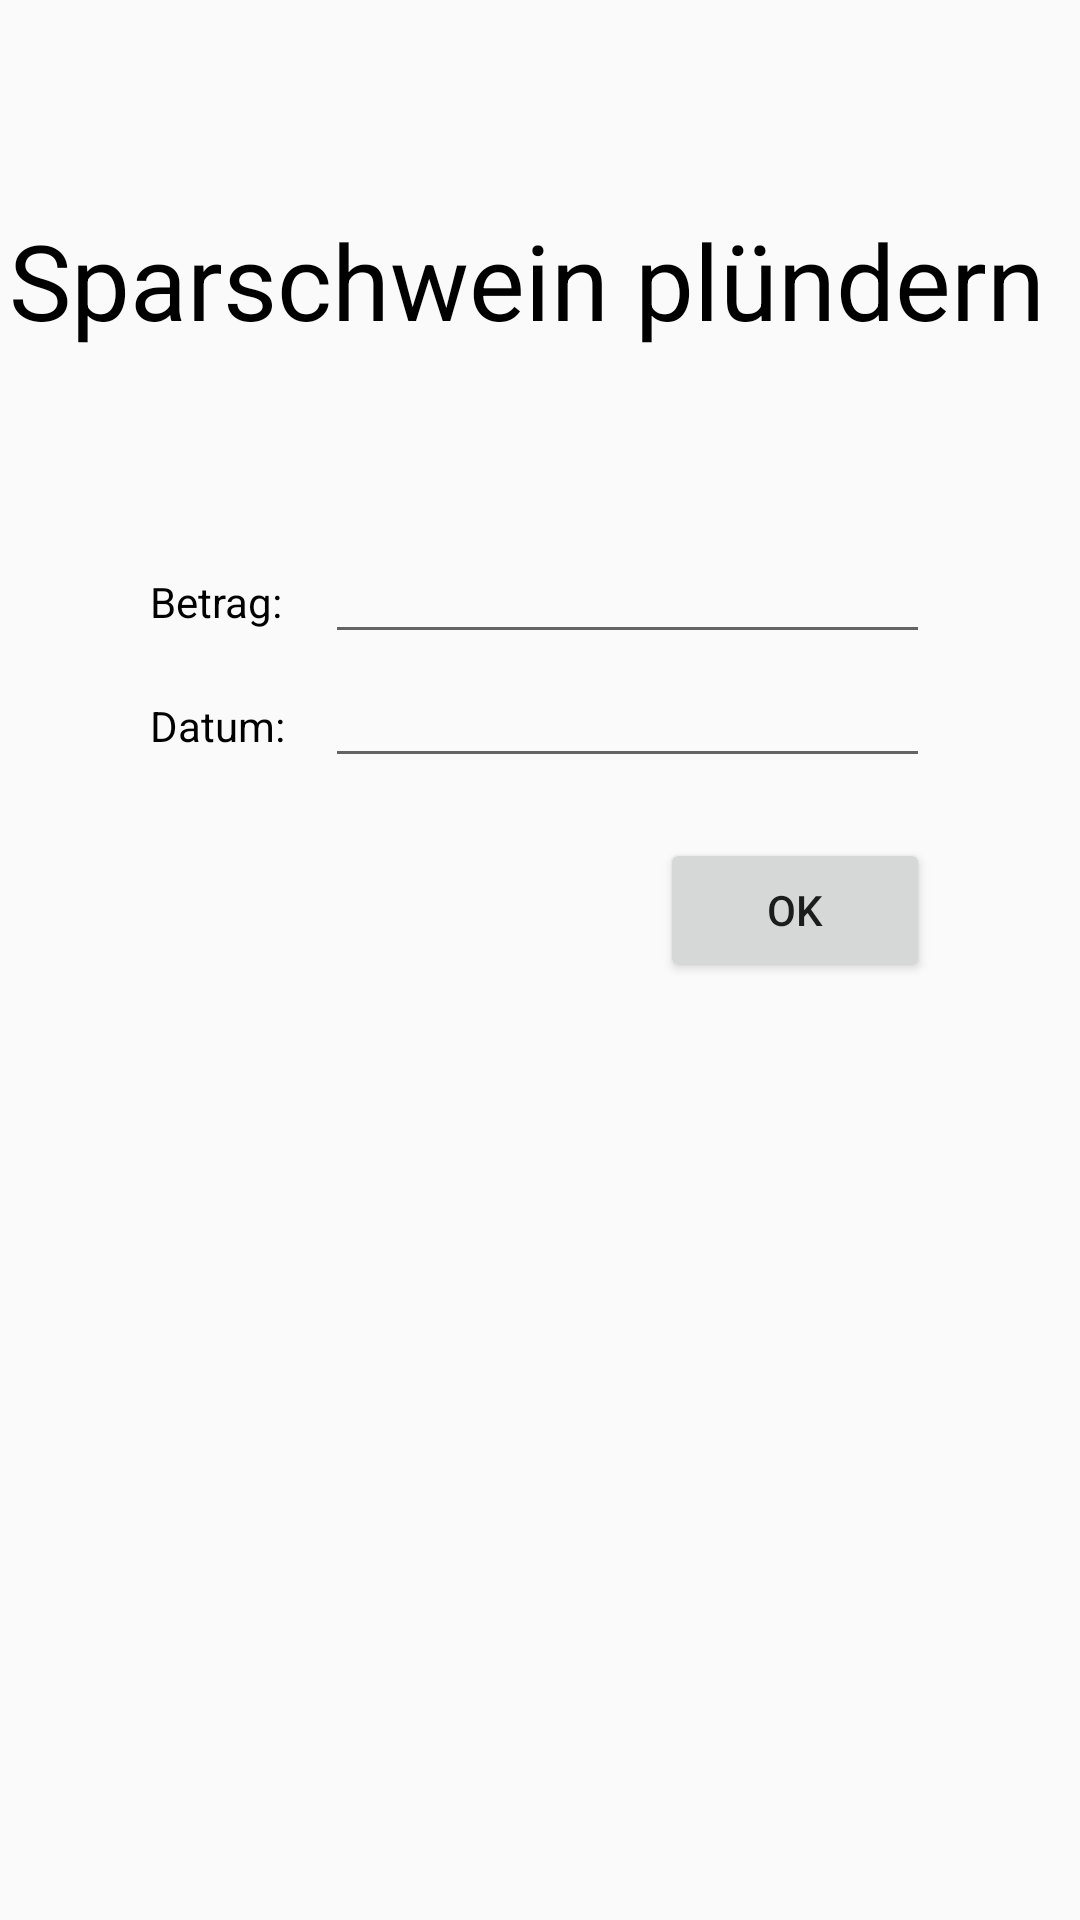

Produce the Android XML layout that renders to this screen, including the resource entries it uses.
<!-- AndroidManifest.xml: application theme AppTheme -->
<!-- res/layout/sparen_zurueck_activity.xml -->
<RelativeLayout xmlns:android="http://schemas.android.com/apk/res/android"
    xmlns:tools="http://schemas.android.com/tools"
    android:layout_width="match_parent"
    android:layout_height="match_parent"
    xmlns:app="http://schemas.android.com/apk/res-auto">


    <TableLayout xmlns:android="http://schemas.android.com/apk/res/android"
        android:layout_width="fill_parent"
        android:layout_height="fill_parent"
        android:layout_marginTop="70dp"
        android:stretchColumns="1">

        <TextView
            android:id="@+id/TextViewZurueck"
            android:layout_width="wrap_content"
            android:layout_height="wrap_content"
            android:layout_gravity="center"
            android:layout_marginBottom="60dp"
            android:gravity="center"
            android:text="Sparschwein plündern "
            android:textColor="#000"
            android:textSize="35sp"></TextView>

        <TableRow>

            <TextView
                android:id="@+id/TextViewB"
                android:layout_width="wrap_content"
                android:layout_height="wrap_content"
                android:layout_marginLeft="50dp"
                android:text="Betrag: "
                android:textColor="@android:color/background_dark"></TextView>

            <EditText
                android:id="@+id/txtBetrag"
                android:layout_width="fill_parent"
                android:layout_height="wrap_content"
                android:layout_marginLeft="10dp"
                android:layout_marginRight="50dp"
                android:inputType="numberDecimal"
                android:text=""></EditText>
        </TableRow>

        <TableRow>
            <TextView
                android:id="@+id/TextViewDat"
                android:layout_width="wrap_content"
                android:layout_height="wrap_content"
                android:layout_marginLeft="50dp"
                android:text="Datum: "
                android:textColor="@android:color/background_dark"></TextView>

            <EditText
                android:id="@+id/txtDatum"
                android:layout_width="fill_parent"
                android:layout_height="wrap_content"
                android:layout_marginLeft="10dp"
                android:layout_marginRight="50dp"
                android:text=""></EditText>
        </TableRow>

        <Button
            android:id="@+id/btnOK"
            android:layout_width="match_parent"
            android:layout_height="wrap_content"
            android:layout_marginLeft="220dp"
            android:layout_marginRight="50dp"
            android:layout_marginTop="20dp"
            android:width="20dp"
            android:text="OK"></Button>
    </TableLayout>


</RelativeLayout>
<!-- resources referenced by this layout -->
<resources>
  <style name="AppTheme" parent="Theme.AppCompat.Light.DarkActionBar">
          
          <item name="colorPrimary">@color/colorPrimary</item>
          <item name="colorPrimaryDark">@color/colorPrimaryDark</item>
          <item name="colorAccent">@color/colorAccent</item>
      </style>
  <color name="colorPrimary">#009cea</color>
  <color name="colorPrimaryDark">#2b91ae</color>
  <color name="colorAccent">#6402a1</color>
</resources>
